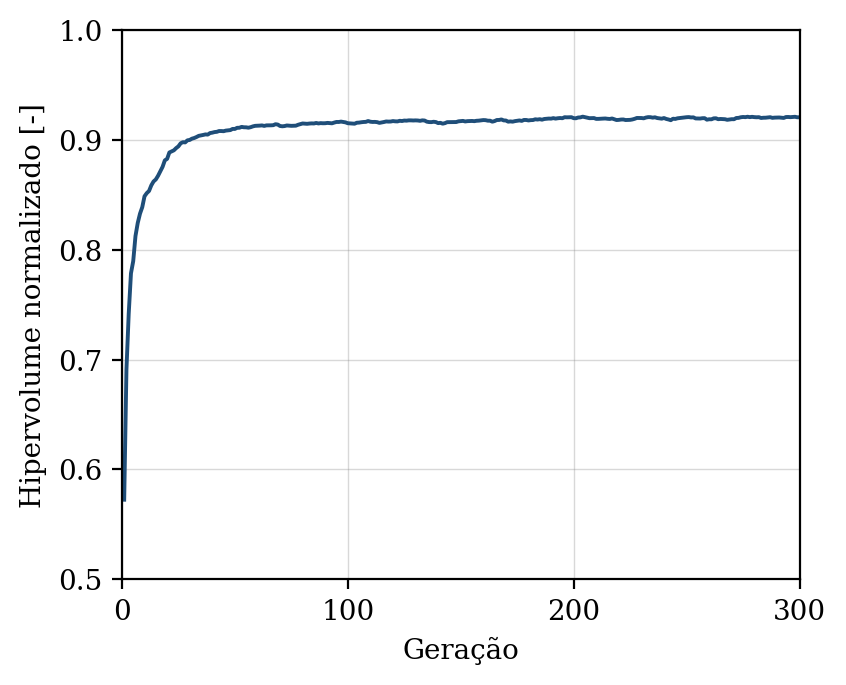

The table this chart was drawn from, first rows:
geracao, hipervolume, n_solucoes, n_avaliacoes
1, 0.5725, 3, 50
2, 0.6911, 8, 100
3, 0.7416, 13, 150
4, 0.7786, 20, 200
5, 0.7897, 23, 250
6, 0.8125, 32, 300
7, 0.8244, 39, 350
8, 0.8328, 43, 400
9, 0.8387, 50, 450
10, 0.8487, 50, 500
11, 0.8515, 50, 550
12, 0.8535, 50, 600
13, 0.8586, 50, 650
14, 0.8621, 50, 700
15, 0.864, 50, 750
16, 0.8673, 50, 800
17, 0.8714, 50, 850
18, 0.8755, 50, 900
19, 0.8814, 50, 950
20, 0.8827, 50, 1000
21, 0.8885, 48, 1050
22, 0.8895, 50, 1100
23, 0.8905, 50, 1150
24, 0.8925, 50, 1200
25, 0.8941, 50, 1250
26, 0.8969, 50, 1300
27, 0.8979, 50, 1350
28, 0.8977, 50, 1400
29, 0.8996, 50, 1450
30, 0.8999, 50, 1500
31, 0.9011, 50, 1550
32, 0.9017, 50, 1600
33, 0.9026, 50, 1650
34, 0.9037, 50, 1700
35, 0.904, 50, 1750
36, 0.9045, 50, 1800
37, 0.905, 50, 1850
38, 0.9048, 50, 1900
39, 0.9062, 50, 1950
40, 0.9066, 50, 2000
41, 0.9071, 50, 2050
42, 0.9073, 50, 2100
43, 0.9081, 50, 2150
44, 0.908, 50, 2200
45, 0.9079, 50, 2250
46, 0.9084, 50, 2300
47, 0.9087, 50, 2350
48, 0.9089, 50, 2400
49, 0.91, 50, 2450
50, 0.91, 50, 2500
51, 0.911, 50, 2550
52, 0.911, 50, 2600
53, 0.9118, 50, 2650
54, 0.9115, 50, 2700
55, 0.9114, 50, 2750
56, 0.9111, 50, 2800
57, 0.9116, 50, 2850
58, 0.9123, 50, 2900
59, 0.9128, 50, 2950
60, 0.9129, 50, 3000
... 240 more rows
